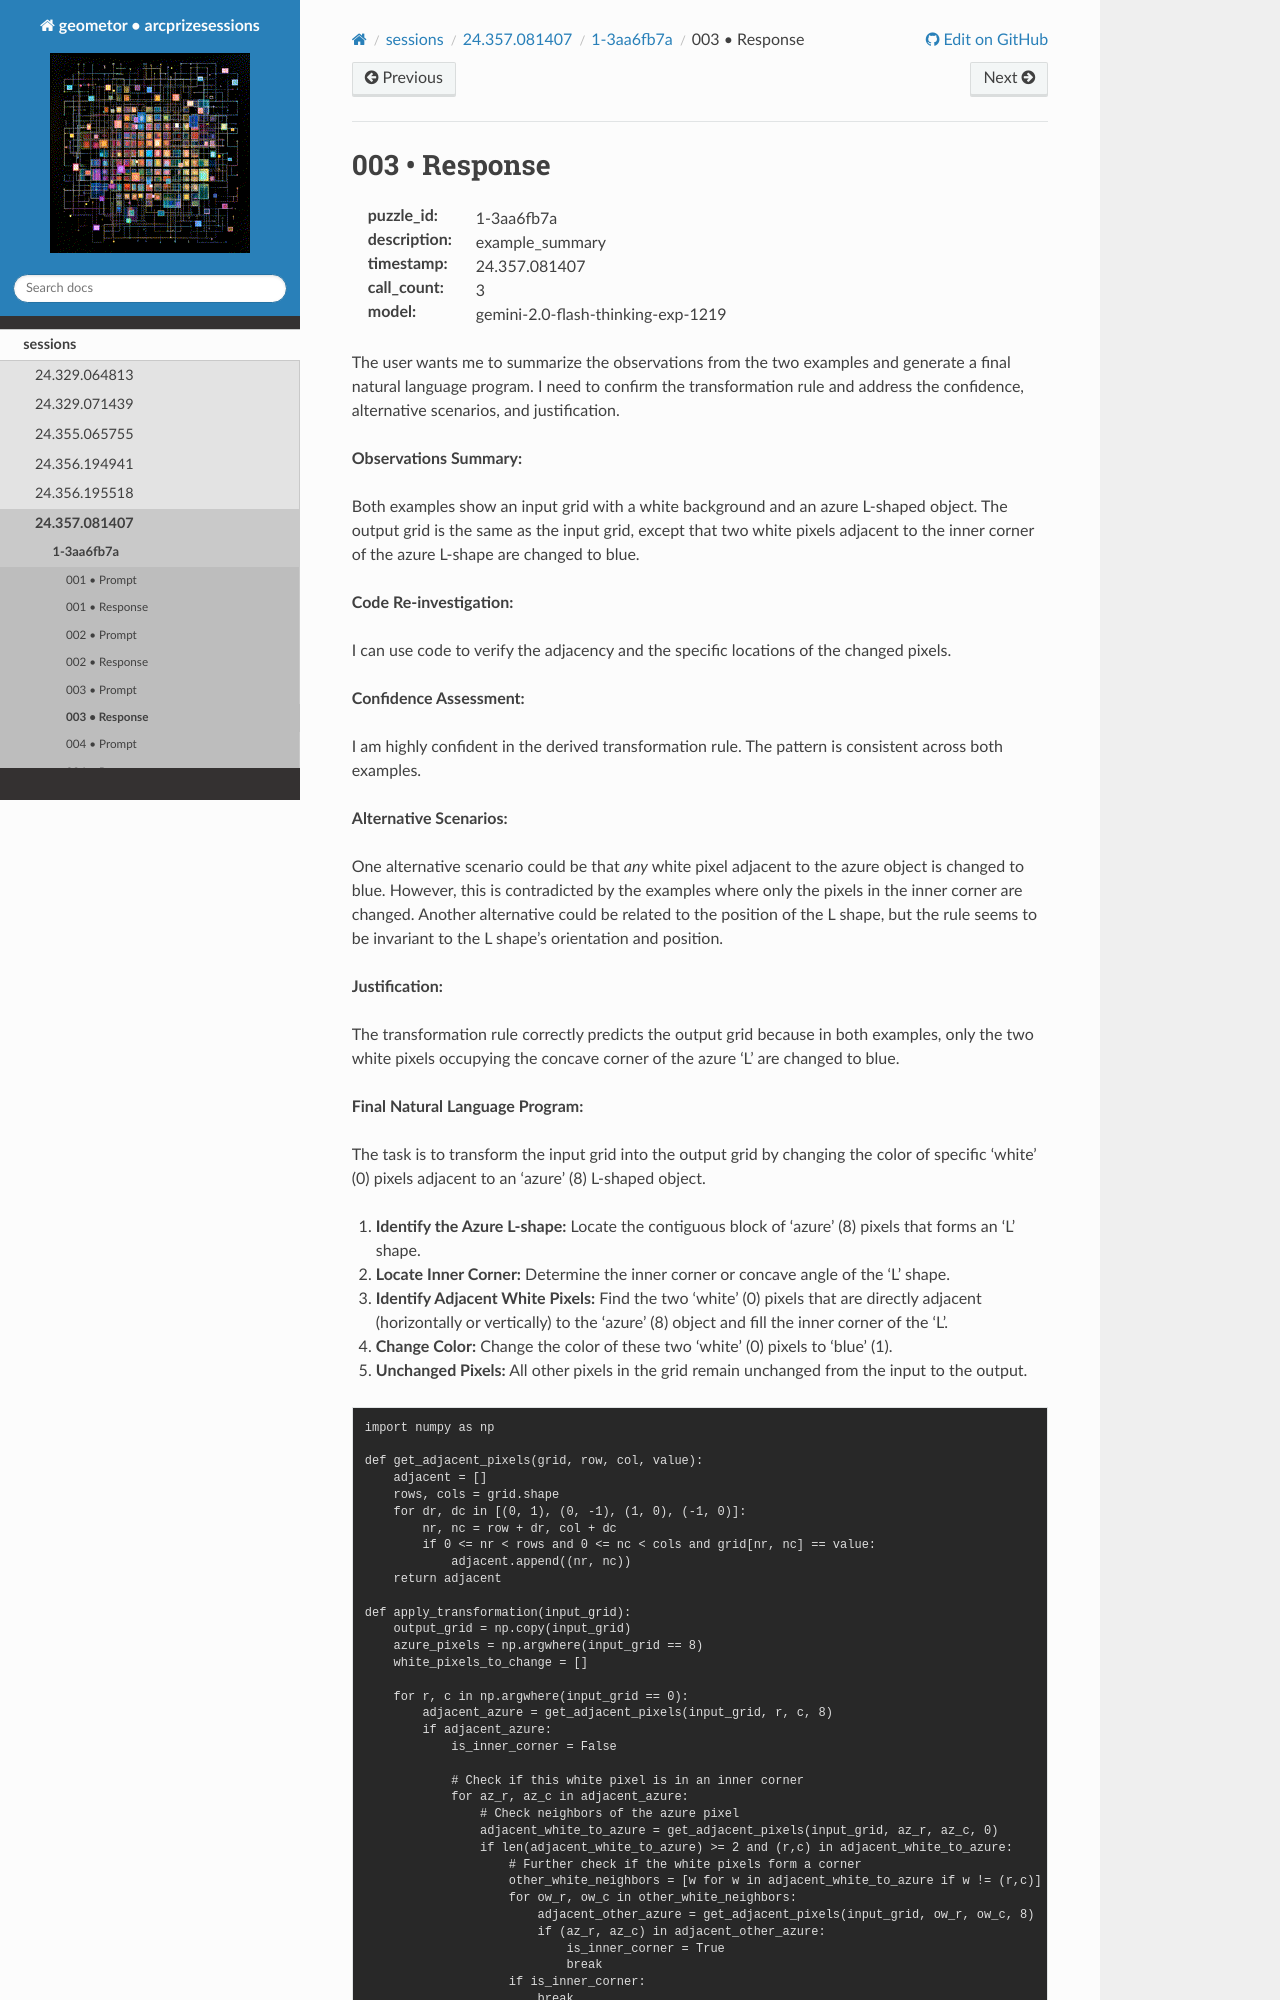

repository: geometor/arcprizesessions · page: sessions/24.357.081407/1-3aa6fb7a/003-response/index.html · generator: sphinx

003 • Response
==============

:puzzle_id: 1-3aa6fb7a
:description: example_summary
:timestamp: 24.357.081407
:call_count: 3

:model: gemini-2.0-flash-thinking-exp-1219






The user wants me to summarize the observations from the two examples and generate a final natural language program. I need to confirm the transformation rule and address the confidence, alternative scenarios, and justification.

**Observations Summary:**

Both examples show an input grid with a white background and an azure L-shaped object. The output grid is the same as the input grid, except that two white pixels adjacent to the inner corner of the azure L-shape are changed to blue.

**Code Re-investigation:**

I can use code to verify the adjacency and the specific locations of the changed pixels.

**Confidence Assessment:**

I am highly confident in the derived transformation rule. The pattern is consistent across both examples.

**Alternative Scenarios:**

One alternative scenario could be that *any* white pixel adjacent to the azure object is changed to blue. However, this is contradicted by the examples where only the pixels in the inner corner are changed. Another alternative could be related to the position of the L shape, but the rule seems to be invariant to the L shape's orientation and position.

**Justification:**

The transformation rule correctly predicts the output grid because in both examples, only the two white pixels occupying the concave corner of the azure 'L' are changed to blue.

**Final Natural Language Program:**

The task is to transform the input grid into the output grid by changing the color of specific 'white' (0) pixels adjacent to an 'azure' (8) L-shaped object.


#. **Identify the Azure L-shape:** Locate the contiguous block of 'azure' (8) pixels that forms an 'L' shape.
#. **Locate Inner Corner:** Determine the inner corner or concave angle of the 'L' shape.
#. **Identify Adjacent White Pixels:** Find the two 'white' (0) pixels that are directly adjacent (horizontally or vertically) to the 'azure' (8) object and fill the inner corner of the 'L'.
#. **Change Color:** Change the color of these two 'white' (0) pixels to 'blue' (1).
#. **Unchanged Pixels:** All other pixels in the grid remain unchanged from the input to the output.






.. code-block:: code_execution

   import numpy as np

   def get_adjacent_pixels(grid, row, col, value):
       adjacent = []
       rows, cols = grid.shape
       for dr, dc in [(0, 1), (0, -1), (1, 0), (-1, 0)]:
           nr, nc = row + dr, col + dc
           if 0 <= nr < rows and 0 <= nc < cols and grid[nr, nc] == value:
               adjacent.append((nr, nc))
       return adjacent

   def apply_transformation(input_grid):
       output_grid = np.copy(input_grid)
       azure_pixels = np.argwhere(input_grid == 8)
       white_pixels_to_change = []

       for r, c in np.argwhere(input_grid == 0):
           adjacent_azure = get_adjacent_pixels(input_grid, r, c, 8)
           if adjacent_azure:
               is_inner_corner = False
